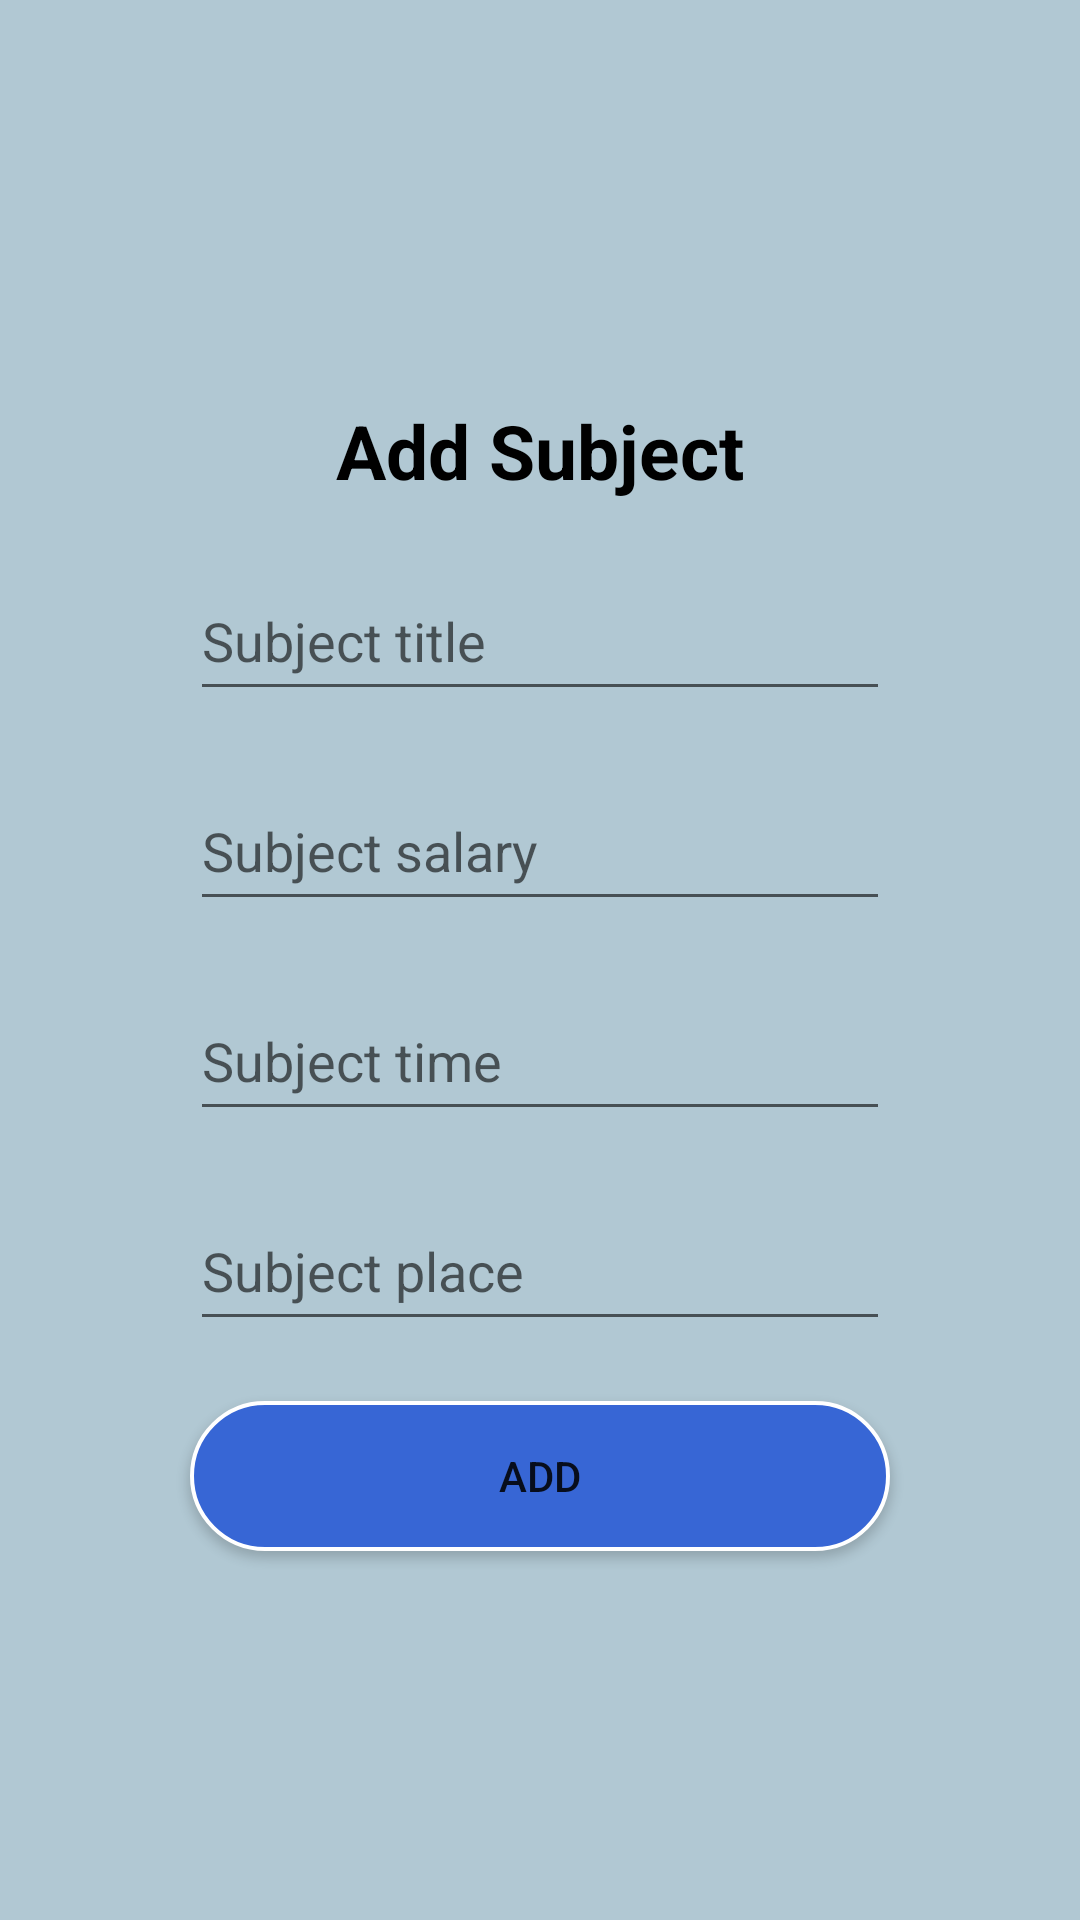

Layout XML and referenced resources for this Android screen:
<!-- AndroidManifest.xml: application theme Theme.Baitaplon -->
<!-- res/layout/activity_addsub.xml -->
<?xml version="1.0" encoding="utf-8"?>
<LinearLayout xmlns:android="http://schemas.android.com/apk/res/android"
    xmlns:app="http://schemas.android.com/apk/res-auto"
    xmlns:tools="http://schemas.android.com/tools"
    android:layout_width="match_parent"
    android:layout_height="match_parent"
    tools:context=".ActivityAddsub"
    android:orientation="vertical"
    android:background="#b1c8d3">
    <TextView
        android:layout_width="match_parent"
        android:layout_height="wrap_content"
        android:text="Add Subject"
        android:textSize="75px"
        android:textStyle="bold"
        android:gravity="center"
        android:textColor="@color/black"
        android:layout_marginTop="400px">
    </TextView>

    <EditText
        android:layout_width="700px"
        android:layout_height="150px"
        android:layout_gravity="center"
        android:hint="Subject title"
        android:layout_marginTop="60px"
        android:id="@+id/edittextsubjecttitle">
    </EditText>
    <EditText
        android:inputType="number"
        android:layout_width="700px"
        android:layout_height="150px"
        android:layout_gravity="center"
        android:hint="Subject salary"
        android:layout_marginTop="60px"
        android:id="@+id/edittextsubjectsalary">
    </EditText>
    <EditText
        android:layout_width="700px"
        android:layout_height="150px"
        android:layout_gravity="center"
        android:hint="Subject time"
        android:layout_marginTop="60px"
        android:id="@+id/edittextsubjecttime">
    </EditText>
    <EditText
        android:layout_width="700px"
        android:layout_height="150px"
        android:layout_gravity="center"
        android:hint="Subject place"
        android:layout_marginTop="60px"
        android:id="@+id/edittextsubjectplace">
    </EditText>

    <Button
        android:layout_width="700px"
        android:layout_height="150px"
        android:layout_gravity="center"
        android:layout_marginTop="60px"
        android:text="ADD"
        android:background="@drawable/background_bt"
        android:id="@+id/buttonaddsubject"></Button>

</LinearLayout>
<!-- resources referenced by this layout -->
<resources>
  <!-- drawable background_bt (drawable) -->
  <?xml version="1.0" encoding="utf-8"?>
  <selector xmlns:android="http://schemas.android.com/apk/res/android">
  <item android:state_pressed="false">
  
      <shape>
  
          
          <solid android:color="#3766D5"></solid>
  
          
          <stroke android:width="4px"
              android:color="#FFFFFF">
          </stroke>
  
          <corners android:radius="100px" />
      </shape>
  
  
  </item>
  
  </selector>
  <style name="Theme.Baitaplon" parent="Theme.MaterialComponents.DayNight.NoActionBar.Bridge">
          
          <item name="colorPrimary">@color/purple_500</item>
          <item name="colorPrimaryVariant">@color/purple_700</item>
          <item name="colorOnPrimary">@color/white</item>
          
          <item name="colorSecondary">@color/teal_200</item>
          <item name="colorSecondaryVariant">@color/teal_700</item>
          <item name="colorOnSecondary">@color/black</item>
          
          <item name="android:statusBarColor" tools:targetApi="l">?attr/colorPrimaryVariant</item>
          
      </style>
  <!-- not gathered from this repository: default colours our renderer supplied (Android Studio template values) -->
  <color name="purple_500">#FF6200EE</color>
  <color name="purple_700">#FF3700B3</color>
  <color name="teal_200">#FF03DAC5</color>
  <color name="teal_700">#FF018786</color>
  <color name="black">#FF000000</color>
  <color name="white">#FFFFFFFF</color>
</resources>
